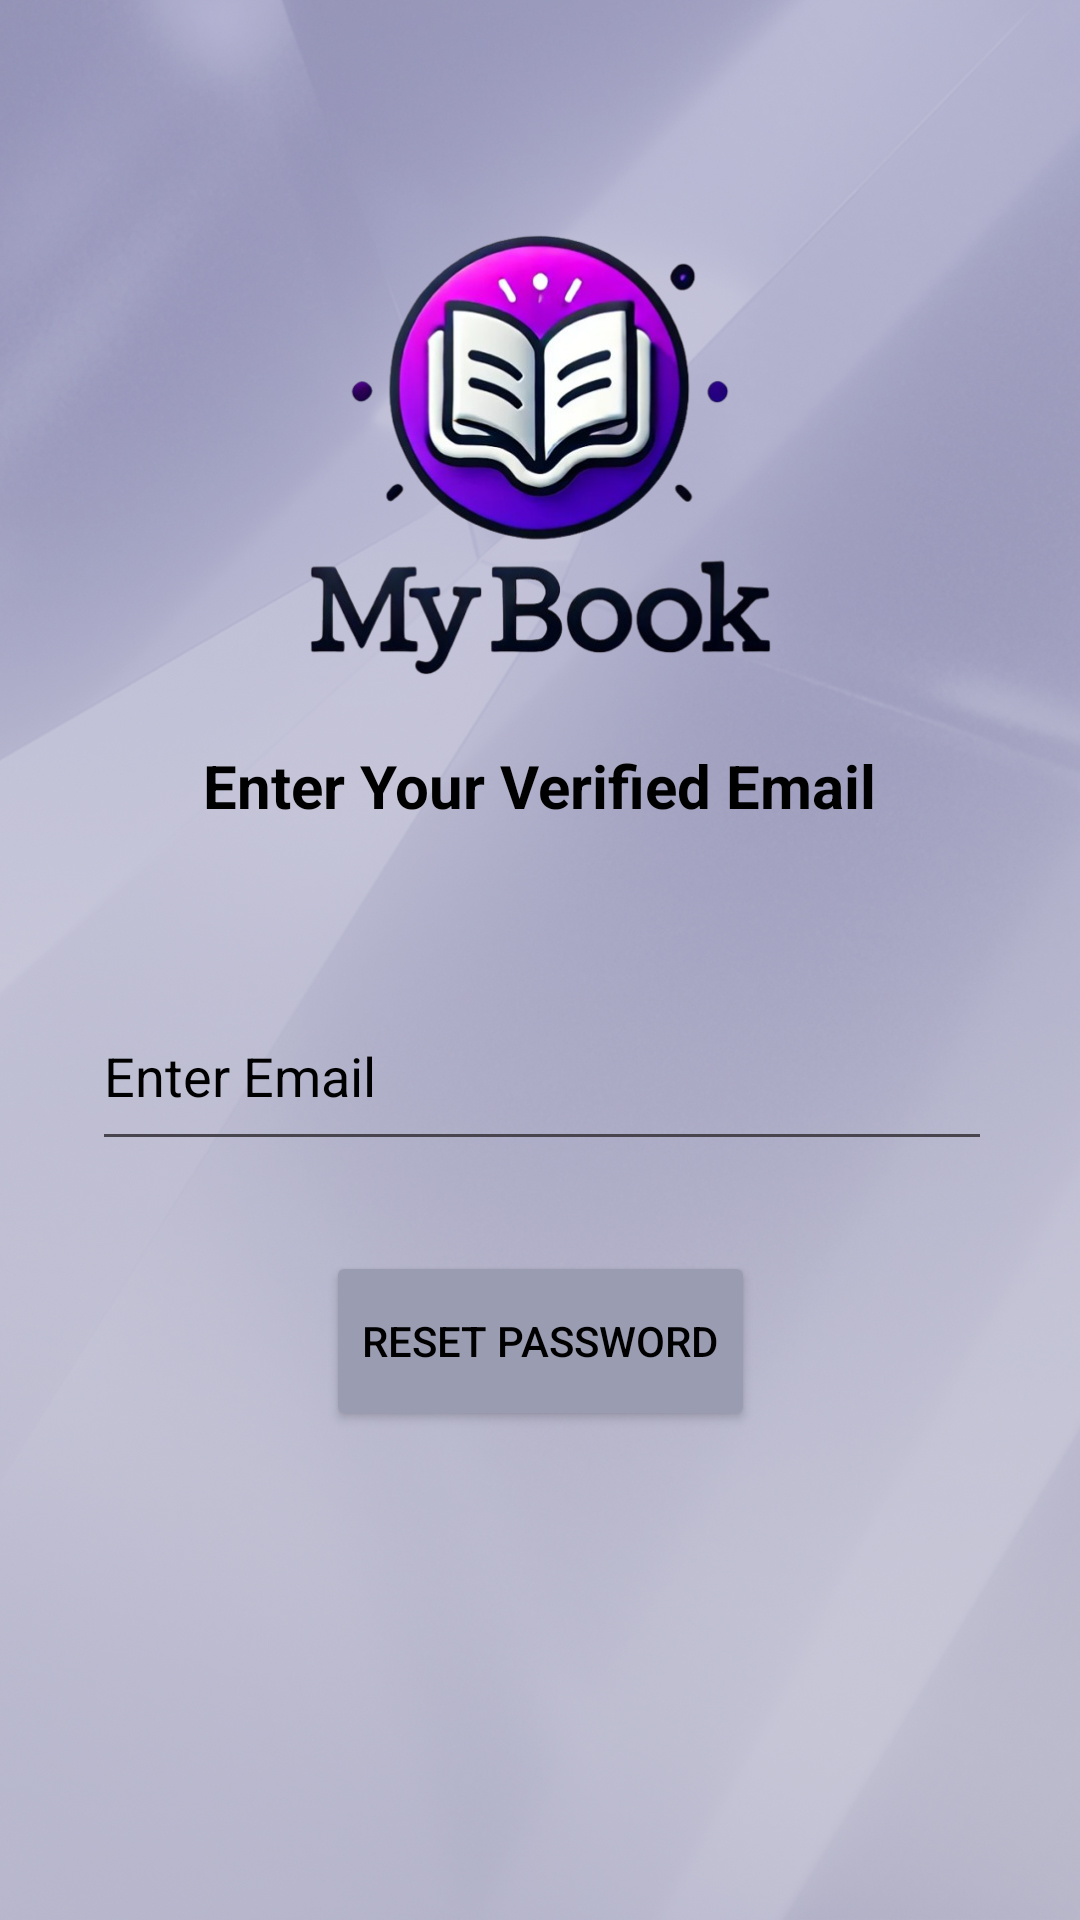

The Android layout XML behind this screen, and the referenced resources:
<!-- AndroidManifest.xml: application theme Theme.MyBook -->
<!-- res/layout/activity_forgot_password.xml -->
<?xml version="1.0" encoding="utf-8"?>
<androidx.constraintlayout.widget.ConstraintLayout xmlns:android="http://schemas.android.com/apk/res/android"
    xmlns:app="http://schemas.android.com/apk/res-auto"
    xmlns:tools="http://schemas.android.com/tools"
    android:id="@+id/main"
    android:layout_width="match_parent"
    android:layout_height="match_parent"
    android:background="@drawable/back1"
    tools:context=".loginpage">

    
    <ImageView
        android:id="@+id/imageView"
        android:layout_width="175dp"
        android:layout_height="170dp"
        android:layout_marginTop="64dp"
        app:layout_constraintEnd_toEndOf="parent"
        app:layout_constraintStart_toStartOf="parent"
        app:layout_constraintTop_toTopOf="parent"
        app:srcCompat="@drawable/logoo1" />

    <TextView
        android:id="@+id/textView2"
        android:layout_width="wrap_content"
        android:layout_height="wrap_content"
        android:text="Enter Your Verified Email"
        android:textSize="20sp"
        android:textColor="@color/black"
        android:textStyle="bold"
        app:layout_constraintBottom_toBottomOf="parent"
        app:layout_constraintEnd_toEndOf="parent"
        app:layout_constraintHorizontal_bias="0.498"
        app:layout_constraintStart_toStartOf="parent"
        app:layout_constraintTop_toTopOf="parent"
        app:layout_constraintVertical_bias="0.405" />

    <EditText
        android:id="@+id/email"
        android:layout_width="300dp"
        android:layout_height="60dp"
        android:ems="10"
        android:hint="Enter Email"
        android:inputType="textEmailAddress"
        android:textColor="@color/black"
        android:textColorHint="@color/black"
        app:layout_constraintBottom_toBottomOf="parent"
        app:layout_constraintEnd_toEndOf="@+id/imageView"
        app:layout_constraintHorizontal_bias="0.497"
        app:layout_constraintStart_toStartOf="@+id/imageView"
        app:layout_constraintTop_toTopOf="parent"
        app:layout_constraintVertical_bias="0.564" />

    <Button
        android:id="@+id/reset"
        android:layout_width="wrap_content"
        android:layout_height="60dp"
        android:backgroundTint="#9a9db2"
        android:text="Reset Password"
        android:textColor="@color/black"
        app:layout_constraintBottom_toBottomOf="parent"
        app:layout_constraintEnd_toEndOf="parent"
        app:layout_constraintStart_toStartOf="parent"
        app:layout_constraintTop_toTopOf="parent"
        app:layout_constraintVertical_bias="0.719" />


</androidx.constraintlayout.widget.ConstraintLayout>
<!-- resources referenced by this layout -->
<resources>
  <!-- drawable back1: jpg bitmap (drawable, 319696 bytes) -->
  <!-- drawable logoo1: png bitmap (drawable, 221819 bytes) -->
  <style name="Theme.MyBook" parent="Base.Theme.MyBook" />
  <style name="Base.Theme.MyBook" parent="Theme.Material3.DayNight.NoActionBar">
          
          
      </style>
  <!-- not gathered from this repository: default colours our renderer supplied (Android Studio template values) -->
  <color name="black">#FF000000</color>
</resources>
